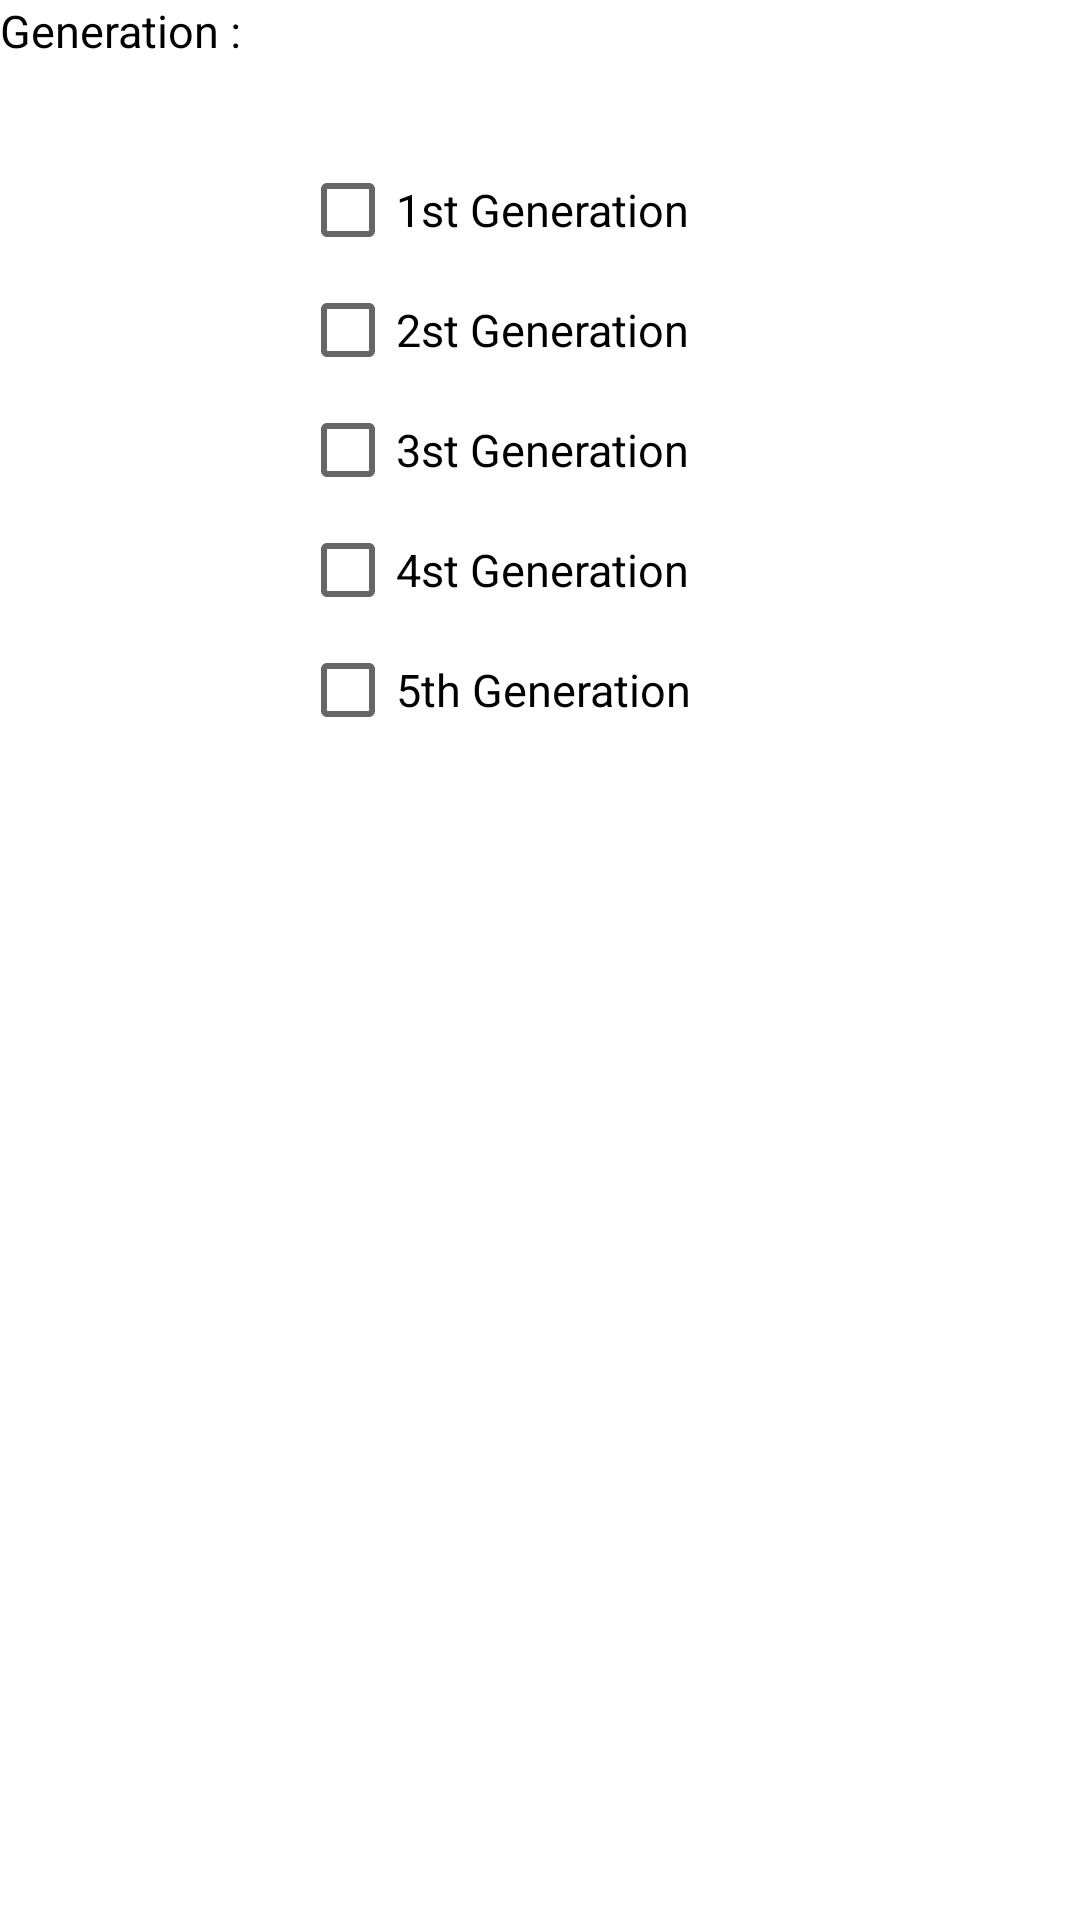

Write the Android layout XML for this screen, with the resource values it uses.
<!-- AndroidManifest.xml: application theme Theme.MyApplication -->
<!-- res/layout/custom_generation_selection.xml -->
<?xml version="1.0" encoding="utf-8"?>
<LinearLayout xmlns:android="http://schemas.android.com/apk/res/android"
    android:layout_width="match_parent"
    android:layout_margin="20dp"
    android:layout_height="wrap_content"
    android:orientation="vertical">
    <RelativeLayout
        android:layout_width="match_parent"
        android:layout_height="250dp">

        <TextView
            android:layout_width="wrap_content"
            android:layout_height="wrap_content"
            android:textSize="15dp"
            android:textColor="@color/black"
            android:fontFamily="sans-serif"
            android:text="Generation :"/>
        <CheckBox
            android:id="@+id/Filtercheck1"
            android:layout_width="wrap_content"
            android:layout_height="40dp"
            android:textSize="15dp"
            android:fontFamily="sans-serif"
            android:layout_marginLeft="100dp"
            android:layout_above="@+id/Filtercheck2"
            android:text="1st Generation" />

        <CheckBox
            android:id="@+id/Filtercheck2"
            android:layout_width="wrap_content"
            android:layout_height="40dp"
            android:layout_marginLeft="100dp"
            android:textSize="15dp"
            android:fontFamily="sans-serif"
            android:layout_above="@+id/Filtercheck3"
            android:text="2st Generation" />

        <CheckBox
            android:id="@+id/Filtercheck3"
            android:layout_width="wrap_content"
            android:layout_height="40dp"
            android:layout_marginLeft="100dp"
            android:textSize="15dp"
            android:fontFamily="sans-serif"
            android:layout_above="@+id/Filtercheck4"
            android:text="3st Generation" />

        <CheckBox
            android:id="@+id/Filtercheck4"
            android:layout_width="wrap_content"
            android:layout_height="40dp"
            android:layout_marginLeft="100dp"
            android:textSize="15dp"
            android:fontFamily="sans-serif"
            android:layout_above="@+id/Filtercheck5"
            android:text="4st Generation" />


        <CheckBox
            android:id="@+id/Filtercheck5"
            android:layout_width="wrap_content"
            android:layout_height="40dp"
            android:layout_marginLeft="100dp"
            android:textSize="15dp"
            android:fontFamily="sans-serif"
            android:layout_alignParentBottom="true"
            android:text="5th Generation" />

    </RelativeLayout>

</LinearLayout>
<!-- resources referenced by this layout -->
<resources>
  <color name="black">#FF000000</color>
  <style name="Theme.MyApplication" parent="Theme.MaterialComponents.DayNight.DarkActionBar">
          
          <item name="colorPrimary">@color/red</item>
          <item name="colorPrimaryVariant">@color/ic_launcher_background</item>
          <item name="colorOnPrimary">@color/white</item>
          
          <item name="colorSecondary">@color/red</item>
          <item name="colorSecondaryVariant">@color/ic_launcher_background</item>
          <item name="colorOnSecondary">@color/black</item>
          
          <item name="android:statusBarColor" tools:targetApi="l">?attr/colorPrimaryVariant</item>
          
      </style>
  <color name="red">#E10101</color>
  <color name="ic_launcher_background">#FA0202</color>
  <color name="white">#FFFFFFFF</color>
</resources>
